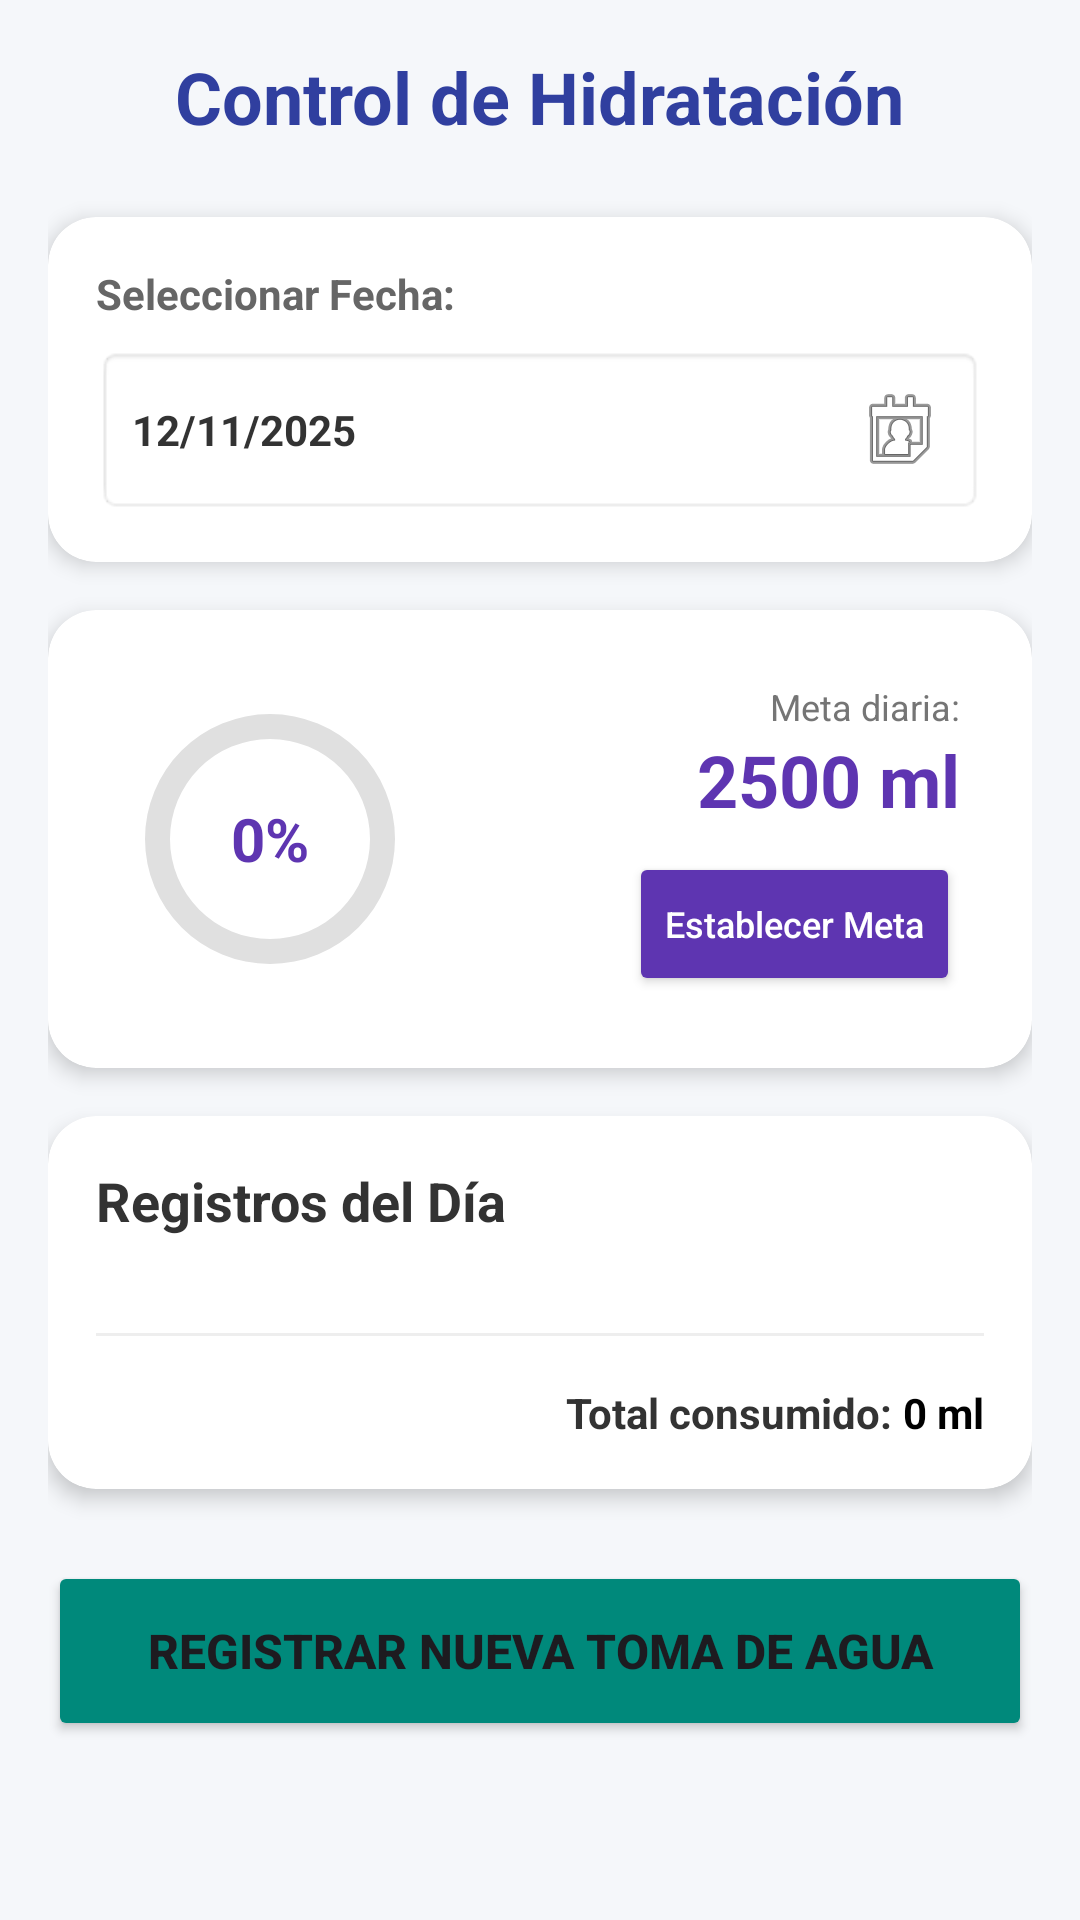

Write the Android layout XML for this screen, with the resource values it uses.
<!-- AndroidManifest.xml: application theme Theme.ProyectoPoo -->
<!-- res/layout/activity_principal_hidratacion.xml -->
<?xml version="1.0" encoding="utf-8"?>
<ScrollView xmlns:android="http://schemas.android.com/apk/res/android"
    xmlns:app="http://schemas.android.com/apk/res-auto"
    xmlns:tools="http://schemas.android.com/tools"
    android:layout_width="match_parent"
    android:layout_height="match_parent"
    android:background="#F5F7FA"
    android:padding="16dp"
    tools:context=".MainActivity"> <LinearLayout
    android:layout_width="match_parent"
    android:layout_height="wrap_content"
    android:orientation="vertical">

    <TextView
        android:layout_width="wrap_content"
        android:layout_height="wrap_content"
        android:layout_gravity="center"
        android:text="Control de Hidratación"
        android:textColor="#303F9F"
        android:textSize="24sp"
        android:textStyle="bold"
        android:layout_marginBottom="24dp"/>

    <androidx.cardview.widget.CardView
        android:layout_width="match_parent"
        android:layout_height="wrap_content"
        app:cardCornerRadius="16dp"
        app:cardElevation="4dp"
        app:cardBackgroundColor="#FFFFFF"
        android:layout_marginBottom="16dp">

        <LinearLayout
            android:layout_width="match_parent"
            android:layout_height="wrap_content"
            android:orientation="vertical"
            android:padding="16dp">

            <TextView
                android:layout_width="wrap_content"
                android:layout_height="wrap_content"
                android:text="Seleccionar Fecha:"
                android:textSize="14sp"
                android:textStyle="bold"
                android:textColor="#666666"
                android:layout_marginBottom="8dp"/>

            <TextView
                android:id="@+id/txtFecha"
                android:layout_width="match_parent"
                android:layout_height="wrap_content"
                android:background="@android:drawable/editbox_background_normal"
                android:padding="12dp"
                android:text="12/11/2025"
                android:textColor="#333333"
                android:drawableEnd="@android:drawable/ic_menu_my_calendar"
                android:gravity="center_vertical"
                android:textStyle="bold"/>
        </LinearLayout>
    </androidx.cardview.widget.CardView>

    <androidx.cardview.widget.CardView
        android:layout_width="match_parent"
        android:layout_height="wrap_content"
        app:cardCornerRadius="16dp"
        app:cardElevation="4dp"
        android:layout_marginBottom="16dp">

        <LinearLayout
            android:layout_width="match_parent"
            android:layout_height="wrap_content"
            android:orientation="horizontal"
            android:gravity="center_vertical"
            android:padding="24dp">

            <RelativeLayout
                android:layout_width="100dp"
                android:layout_height="100dp">

                <ProgressBar
                    android:id="@+id/progressBarCircular"
                    style="?android:attr/progressBarStyleHorizontal"
                    android:layout_width="match_parent"
                    android:layout_height="match_parent"
                    android:indeterminate="false"
                    android:max="100"
                    android:progress="0"
                    android:progressDrawable="@drawable/circular_progress_bar"
                    android:background="@android:color/transparent"/>

                <TextView
                    android:id="@+id/txtPorcentaje"
                    android:layout_width="wrap_content"
                    android:layout_height="wrap_content"
                    android:layout_centerInParent="true"
                    android:text="0%"
                    android:textColor="#5E35B1"
                    android:textStyle="bold"
                    android:textSize="20sp"/>
            </RelativeLayout>

            <LinearLayout
                android:layout_width="match_parent"
                android:layout_height="wrap_content"
                android:orientation="vertical"
                android:gravity="end"
                android:layout_marginStart="16dp">

                <TextView
                    android:layout_width="wrap_content"
                    android:layout_height="wrap_content"
                    android:text="Meta diaria:"
                    android:textSize="12sp"
                    android:textColor="#757575"/>
                <TextView
                    android:id="@+id/txtMeta"
                    android:layout_width="wrap_content"
                    android:layout_height="wrap_content"
                    android:text="2500 ml"
                    android:textSize="24sp"
                    android:textColor="#5E35B1"
                    android:textStyle="bold"
                    android:layout_marginBottom="8dp"/>

                <Button
                    android:id="@+id/btnMeta"
                    android:layout_width="wrap_content"
                    android:layout_height="wrap_content"
                    android:text="Establecer Meta"
                    android:backgroundTint="#5E35B1"
                    android:textColor="#FFFFFF"
                    android:textSize="12sp"
                    android:textAllCaps="false"/>
            </LinearLayout>
        </LinearLayout>
    </androidx.cardview.widget.CardView>

    <androidx.cardview.widget.CardView
        android:layout_width="match_parent"
        android:layout_height="wrap_content"
        app:cardCornerRadius="16dp"
        app:cardElevation="4dp"
        android:layout_marginBottom="24dp">

        <LinearLayout
            android:layout_width="match_parent"
            android:layout_height="wrap_content"
            android:orientation="vertical"
            android:padding="16dp">

            <TextView
                android:layout_width="wrap_content"
                android:layout_height="wrap_content"
                android:text="Registros del Día"
                android:textSize="18sp"
                android:textStyle="bold"
                android:textColor="#333333"
                android:layout_marginBottom="16dp"/>

            <androidx.recyclerview.widget.RecyclerView
                android:id="@+id/recyclerViewHistorial"
                android:layout_width="match_parent"
                android:layout_height="wrap_content"
                android:nestedScrollingEnabled="false"
                android:layout_marginBottom="16dp"/>
            <View
                android:layout_width="match_parent"
                android:layout_height="1dp"
                android:background="#EEEEEE"
                android:layout_marginBottom="16dp"/>

            <LinearLayout
                android:layout_width="match_parent"
                android:layout_height="wrap_content"
                android:orientation="horizontal"
                android:gravity="end">
                <TextView
                    android:layout_width="wrap_content"
                    android:layout_height="wrap_content"
                    android:text="Total consumido: "
                    android:textStyle="bold"
                    android:textColor="#333333"/>
                <TextView
                    android:id="@+id/txtTotal"
                    android:layout_width="wrap_content"
                    android:layout_height="wrap_content"
                    android:text="0 ml"
                    android:textStyle="bold"
                    android:textColor="#000000"/>
            </LinearLayout>

        </LinearLayout>
    </androidx.cardview.widget.CardView>

    <Button
        android:id="@+id/btnRegistrar"
        android:layout_width="match_parent"
        android:layout_height="60dp"
        android:text="Registrar nueva toma de agua"
        android:backgroundTint="#00897B"
        android:textSize="16sp"
        android:textStyle="bold"
        app:cornerRadius="30dp"/>

</LinearLayout>
</ScrollView>
<!-- resources referenced by this layout -->
<resources>
  <!-- drawable circular_progress_bar (drawable) -->
  <?xml version="1.0" encoding="utf-8"?>
  <layer-list xmlns:android="http://schemas.android.com/apk/res/android">
  
      <item android:id="@android:id/background">
          <shape
              android:shape="ring"
              android:thicknessRatio="12"
              android:useLevel="false">
              <solid android:color="#E0E0E0" />
          </shape>
      </item>
  
      <item android:id="@android:id/progress">
          <rotate
              android:fromDegrees="270"
              android:toDegrees="270">
              <shape
                  android:shape="ring"
                  android:thicknessRatio="12"
                  android:useLevel="true">
                  <solid android:color="#5E35B1" />
              </shape>
          </rotate>
      </item>
  
  </layer-list>
  <style name="Theme.ProyectoPoo" parent="Base.Theme.ProyectoPoo" />
  <style name="Base.Theme.ProyectoPoo" parent="Theme.Material3.DayNight.NoActionBar">
          
          
      </style>
</resources>
